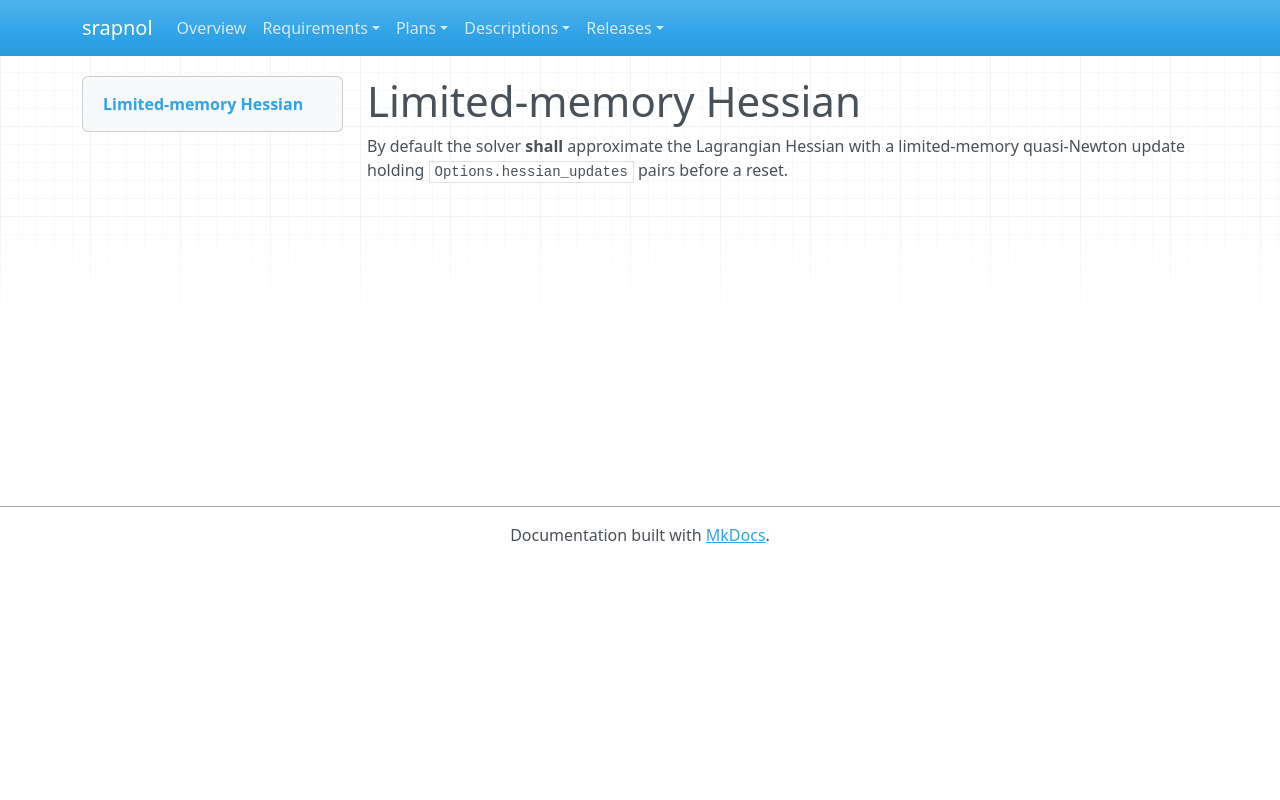

repository: emanspeaks/srapnol · page: srs/SRS-033/index.html · generator: mkdocs

---
active: true
category: functional
derived: false
level: 2.4.9
links:
- SYS-001: ItJnz4iOh-o61yl1qcExgZFnsE9aDaUKq3ZxblNJ4Zw=
- SYS-003: BXz453rBH5vaLf5i2R92KMiT1bUYxV2NsoIeCbr02ec=
normative: true
ref: ''
reviewed: Qm4IA3fl4KAclBVkW4ZcDYRVl2dd0BtlDd2hgLRvGxY=
status: pending
verification-method: Test
---

# Limited-memory Hessian

By default the solver **shall** approximate the Lagrangian Hessian with a
limited-memory quasi-Newton update holding `Options.hessian_updates` pairs before a
reset.
